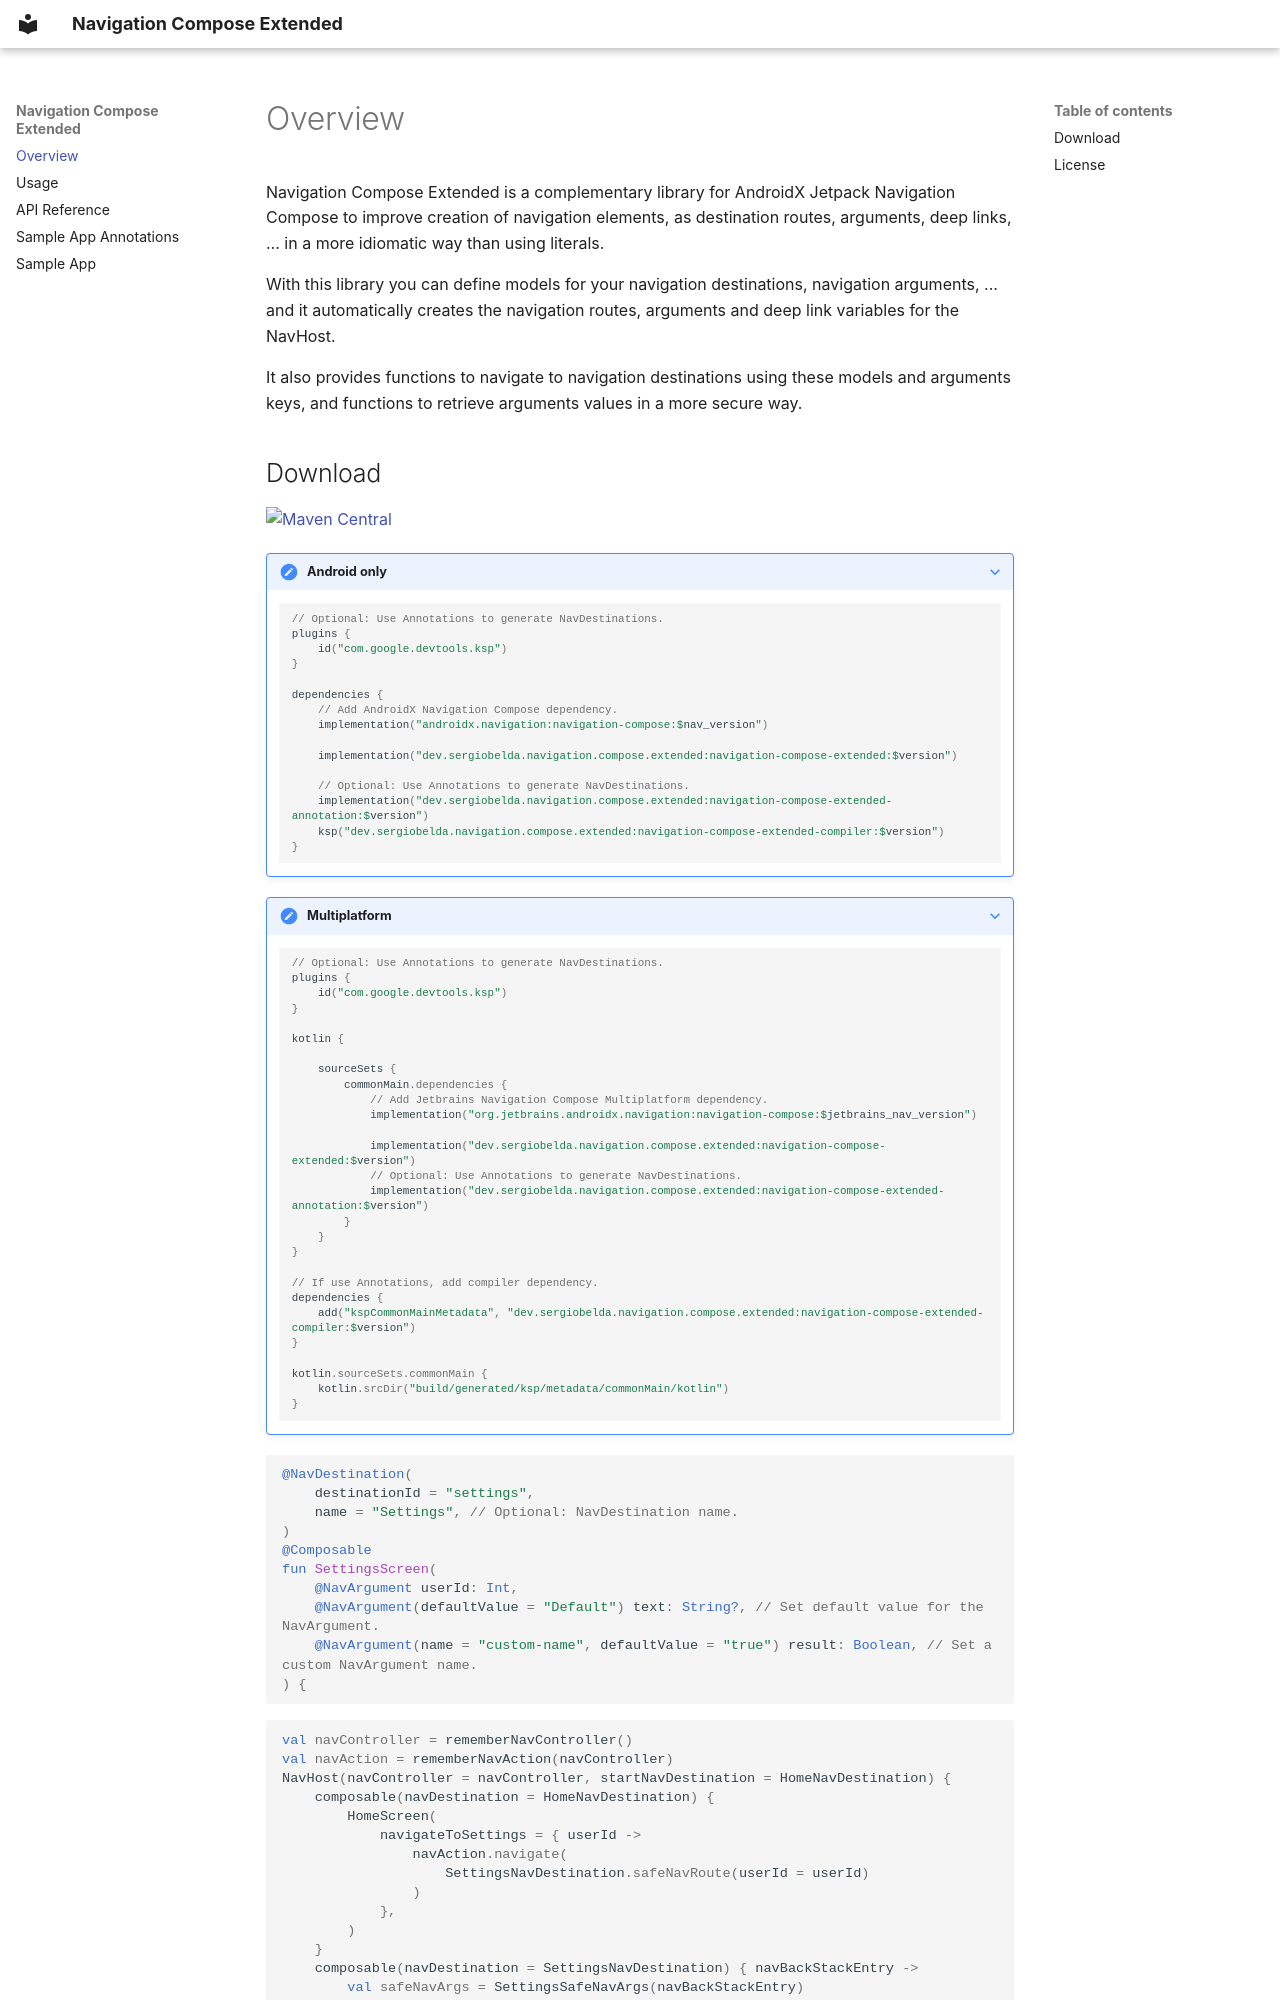

repository: serbelga/navigation-compose-extended · page: index.html · generator: mkdocs

# Overview

Navigation Compose Extended is a complementary library for AndroidX Jetpack Navigation Compose to 
improve creation of navigation elements, as destination routes, arguments, deep links, … in a 
more idiomatic way than using literals.

With this library you can define models for your navigation destinations, navigation arguments, ...
and it automatically creates the navigation routes, arguments and deep link variables for the NavHost.

It also provides functions to navigate to navigation destinations using these models and arguments 
keys, and functions to retrieve arguments values in a more secure way.
